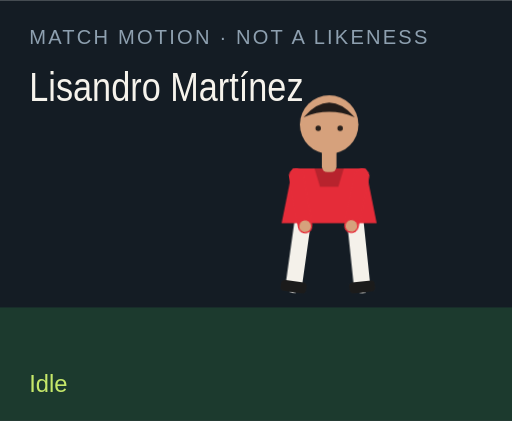
t = 0.00 s
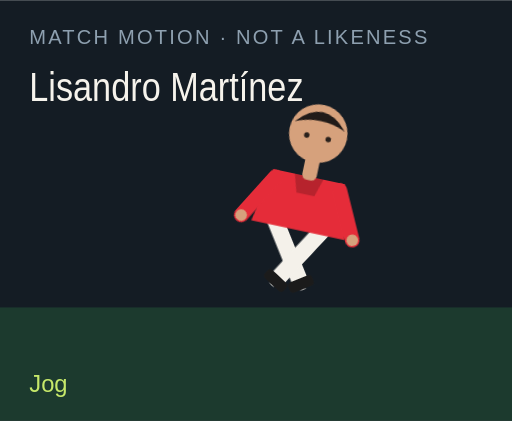
t = 1.50 s
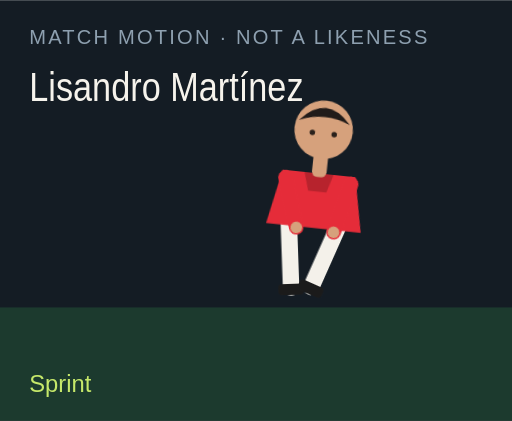
t = 3.00 s
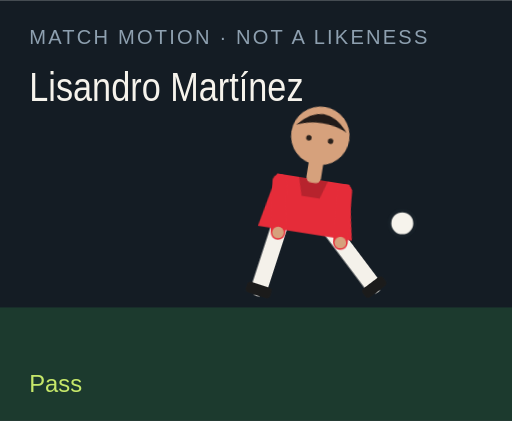
t = 4.50 s
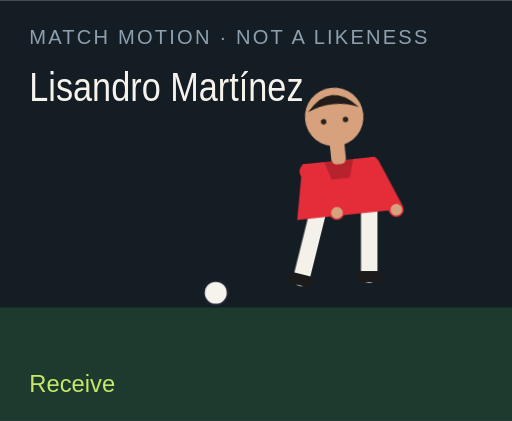
t = 6.00 s
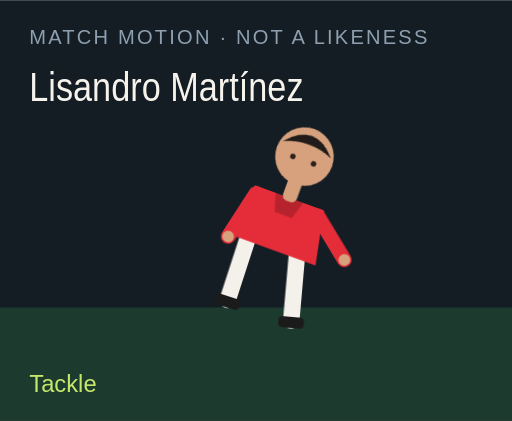
t = 7.50 s

The animated SVG that drew these frames (rendered in a browser with its animation timeline set to each time). Animation: 18 CSS @keyframes rules; one cycle of 9.00 s, repeats indefinitely.

<?xml version="1.0" encoding="UTF-8"?>
<svg xmlns="http://www.w3.org/2000/svg" viewBox="0 0 280 230" role="img">
  <style>@media (prefers-reduced-motion: reduce){animate,animateTransform{display:none}}</style>
  <rect width="280" height="230" fill="#141c24"/>
  <rect y="168" width="280" height="62" fill="#1c3a2e"/>
  <text x="16" y="24" fill="#8ea0b0" font-family="Arial,sans-serif" font-size="11" letter-spacing="1.2">MATCH MOTION · NOT A LIKENESS</text>
  <text x="16" y="55" fill="#f6f3ec" font-family="Impact,sans-serif" font-size="22" textLength="150" lengthAdjust="spacingAndGlyphs">Lisandro Martínez</text>
  <circle r="7" fill="#f6f3ec" stroke="#172028" stroke-width="2" id="motion-54638" cx="150" cy="160" opacity="0">
    
    
    
  </circle>
  <g transform="translate(132 40)">
    <g id="motion-54660" transform="rotate(0 48 90)">
      
      <g id="motion-54662" transform="translate(0 0)">
        
        <g transform="translate(34 78)"><g id="motion-54664" transform="rotate(8)"><path d="M0 0 V38" stroke="#f4f1ea" stroke-width="9" stroke-linecap="round"/><rect x="-7" y="36" width="14" height="6" rx="2" fill="#1b1b1b"/></g></g>
        <g transform="translate(62 78)"><g id="motion-54666" transform="rotate(-6)"><path d="M0 0 V38" stroke="#f4f1ea" stroke-width="9" stroke-linecap="round"/><rect x="-7" y="36" width="14" height="6" rx="2" fill="#1b1b1b"/></g></g>
        <path d="M28 52 h40 l6 30 H22 Z" fill="#e52c39"/>
        <path d="M40 52 h16 l-3 10 H43 Z" fill="#000" opacity=".2"/>
        <g transform="translate(30 56)"><g id="motion-54668" transform="rotate(-10)"><path d="M0 0 V28" stroke="#e52c39" stroke-width="8" stroke-linecap="round"/><circle cx="0" cy="28" r="3.2" fill="#d6a17c"/></g></g>
        <g transform="translate(66 56)"><g id="motion-54670" transform="rotate(12)"><path d="M0 0 V28" stroke="#e52c39" stroke-width="8" stroke-linecap="round"/><circle cx="0" cy="28" r="3.2" fill="#d6a17c"/></g></g>
        <rect x="44" y="40" width="8" height="14" rx="3" fill="#d6a17c"/>
        <circle cx="48" cy="28" r="16" fill="#d6a17c"/>
        <path d="M34 24 Q48 8 62 24 Q48 18 34 24" fill="#211b19"/>
        <circle cx="42" cy="30" r="1.5" fill="#2a211c"/><circle cx="54" cy="30" r="1.5" fill="#2a211c"/>
      </g>
    </g>
  </g>
  <text x="16" y="214" fill="#c6e86a" font-family="Arial,sans-serif" font-size="13" opacity="1" id="motion-54642">Idle</text><text x="16" y="214" fill="#c6e86a" font-family="Arial,sans-serif" font-size="13" opacity="0" id="motion-54644">Jog</text><text x="16" y="214" fill="#c6e86a" font-family="Arial,sans-serif" font-size="13" opacity="0" id="motion-54646">Sprint</text><text x="16" y="214" fill="#c6e86a" font-family="Arial,sans-serif" font-size="13" opacity="0" id="motion-54648">Dribble</text><text x="16" y="214" fill="#c6e86a" font-family="Arial,sans-serif" font-size="13" opacity="0" id="motion-54650">Pass</text><text x="16" y="214" fill="#c6e86a" font-family="Arial,sans-serif" font-size="13" opacity="0" id="motion-54652">Shoot</text><text x="16" y="214" fill="#c6e86a" font-family="Arial,sans-serif" font-size="13" opacity="0" id="motion-54654">Receive</text><text x="16" y="214" fill="#c6e86a" font-family="Arial,sans-serif" font-size="13" opacity="0" id="motion-54656">Tackle</text><text x="16" y="214" fill="#c6e86a" font-family="Arial,sans-serif" font-size="13" opacity="0" id="motion-54658">Point</text>
<style>@keyframes track-54639{0%{cx:150px}11.1%{cx:156px}22.2%{cx:164px}33.300000000000004%{cx:142px}44.4%{cx:190px}55.60000000000001%{cx:250px}66.7%{cx:118px}77.8%{cx:150px}88.9%{cx:150px}100%{cx:150px}}@keyframes track-54640{0%{cy:160px}11.1%{cy:158px}22.2%{cy:154px}33.300000000000004%{cy:156px}44.4%{cy:148px}55.60000000000001%{cy:96px}66.7%{cy:160px}77.8%{cy:160px}88.9%{cy:160px}100%{cy:160px}}@keyframes track-54641{0%{opacity:0}11.1%{opacity:0}22.2%{opacity:0}33.300000000000004%{opacity:1}44.4%{opacity:1}55.60000000000001%{opacity:1}66.7%{opacity:1}77.8%{opacity:0}88.9%{opacity:0}100%{opacity:0}}@keyframes track-54643{0%{opacity:1}11.1%{opacity:0}22.2%{opacity:0}33.300000000000004%{opacity:0}44.4%{opacity:0}55.60000000000001%{opacity:0}66.7%{opacity:0}77.8%{opacity:0}88.9%{opacity:0}100%{opacity:1}}@keyframes track-54645{0%{opacity:0}11.1%{opacity:1}22.2%{opacity:0}33.300000000000004%{opacity:0}44.4%{opacity:0}55.60000000000001%{opacity:0}66.7%{opacity:0}77.8%{opacity:0}88.9%{opacity:0}100%{opacity:0}}@keyframes track-54647{0%{opacity:0}11.1%{opacity:0}22.2%{opacity:1}33.300000000000004%{opacity:0}44.4%{opacity:0}55.60000000000001%{opacity:0}66.7%{opacity:0}77.8%{opacity:0}88.9%{opacity:0}100%{opacity:0}}@keyframes track-54649{0%{opacity:0}11.1%{opacity:0}22.2%{opacity:0}33.300000000000004%{opacity:1}44.4%{opacity:0}55.60000000000001%{opacity:0}66.7%{opacity:0}77.8%{opacity:0}88.9%{opacity:0}100%{opacity:0}}@keyframes track-54651{0%{opacity:0}11.1%{opacity:0}22.2%{opacity:0}33.300000000000004%{opacity:0}44.4%{opacity:1}55.60000000000001%{opacity:0}66.7%{opacity:0}77.8%{opacity:0}88.9%{opacity:0}100%{opacity:0}}@keyframes track-54653{0%{opacity:0}11.1%{opacity:0}22.2%{opacity:0}33.300000000000004%{opacity:0}44.4%{opacity:0}55.60000000000001%{opacity:1}66.7%{opacity:0}77.8%{opacity:0}88.9%{opacity:0}100%{opacity:0}}@keyframes track-54655{0%{opacity:0}11.1%{opacity:0}22.2%{opacity:0}33.300000000000004%{opacity:0}44.4%{opacity:0}55.60000000000001%{opacity:0}66.7%{opacity:1}77.8%{opacity:0}88.9%{opacity:0}100%{opacity:0}}@keyframes track-54657{0%{opacity:0}11.1%{opacity:0}22.2%{opacity:0}33.300000000000004%{opacity:0}44.4%{opacity:0}55.60000000000001%{opacity:0}66.7%{opacity:0}77.8%{opacity:1}88.9%{opacity:0}100%{opacity:0}}@keyframes track-54659{0%{opacity:0}11.1%{opacity:0}22.2%{opacity:0}33.300000000000004%{opacity:0}44.4%{opacity:0}55.60000000000001%{opacity:0}66.7%{opacity:0}77.8%{opacity:0}88.9%{opacity:1}100%{opacity:0}}@keyframes track-54661{0%{transform:rotate(0deg)}11.1%{transform:rotate(8deg)}22.2%{transform:rotate(16deg)}33.300000000000004%{transform:rotate(6deg)}44.4%{transform:rotate(4deg)}55.60000000000001%{transform:rotate(14deg)}66.7%{transform:rotate(-6deg)}77.8%{transform:rotate(34deg)}88.9%{transform:rotate(6deg)}100%{transform:rotate(0deg)}}@keyframes track-54663{0%{transform:translate(0px,0px)}11.1%{transform:translate(0px,-3px)}22.2%{transform:translate(0px,-6px)}33.300000000000004%{transform:translate(0px,-2px)}44.4%{transform:translate(0px,2px)}55.60000000000001%{transform:translate(0px,-4px)}66.7%{transform:translate(0px,1px)}77.8%{transform:translate(0px,10px)}88.9%{transform:translate(0px,-4px)}100%{transform:translate(0px,0px)}}@keyframes track-54665{0%{transform:rotate(8deg)}11.1%{transform:rotate(-26deg)}22.2%{transform:rotate(-42deg)}33.300000000000004%{transform:rotate(-8deg)}44.4%{transform:rotate(6deg)}55.60000000000001%{transform:rotate(12deg)}66.7%{transform:rotate(20deg)}77.8%{transform:rotate(-8deg)}88.9%{transform:rotate(4deg)}100%{transform:rotate(8deg)}}@keyframes track-54667{0%{transform:rotate(-6deg)}11.1%{transform:rotate(24deg)}22.2%{transform:rotate(38deg)}33.300000000000004%{transform:rotate(18deg)}44.4%{transform:rotate(-38deg)}55.60000000000001%{transform:rotate(-54deg)}66.7%{transform:rotate(6deg)}77.8%{transform:rotate(-22deg)}88.9%{transform:rotate(-8deg)}100%{transform:rotate(-6deg)}}@keyframes track-54669{0%{transform:rotate(-10deg)}11.1%{transform:rotate(24deg)}22.2%{transform:rotate(36deg)}33.300000000000004%{transform:rotate(-18deg)}44.4%{transform:rotate(10deg)}55.60000000000001%{transform:rotate(-24deg)}66.7%{transform:rotate(-30deg)}77.8%{transform:rotate(12deg)}88.9%{transform:rotate(14deg)}100%{transform:rotate(-10deg)}}@keyframes track-54671{0%{transform:rotate(12deg)}11.1%{transform:rotate(-20deg)}22.2%{transform:rotate(-32deg)}33.300000000000004%{transform:rotate(14deg)}44.4%{transform:rotate(-26deg)}55.60000000000001%{transform:rotate(18deg)}66.7%{transform:rotate(-22deg)}77.8%{transform:rotate(-6deg)}88.9%{transform:rotate(-96deg)}100%{transform:rotate(12deg)}}@media(prefers-reduced-motion:no-preference){#motion-54638{animation:track-54639 9s linear infinite both,track-54640 9s linear infinite both,track-54641 9s steps(1,end) infinite both}#motion-54642{animation:track-54643 9s steps(1,end) infinite both}#motion-54644{animation:track-54645 9s steps(1,end) infinite both}#motion-54646{animation:track-54647 9s steps(1,end) infinite both}#motion-54648{animation:track-54649 9s steps(1,end) infinite both}#motion-54650{animation:track-54651 9s steps(1,end) infinite both}#motion-54652{animation:track-54653 9s steps(1,end) infinite both}#motion-54654{animation:track-54655 9s steps(1,end) infinite both}#motion-54656{animation:track-54657 9s steps(1,end) infinite both}#motion-54658{animation:track-54659 9s steps(1,end) infinite both}#motion-54660{animation:track-54661 9s linear infinite both}#motion-54662{animation:track-54663 9s linear infinite both}#motion-54664{animation:track-54665 9s linear infinite both}#motion-54666{animation:track-54667 9s linear infinite both}#motion-54668{animation:track-54669 9s linear infinite both}#motion-54670{animation:track-54671 9s linear infinite both}}</style></svg>
